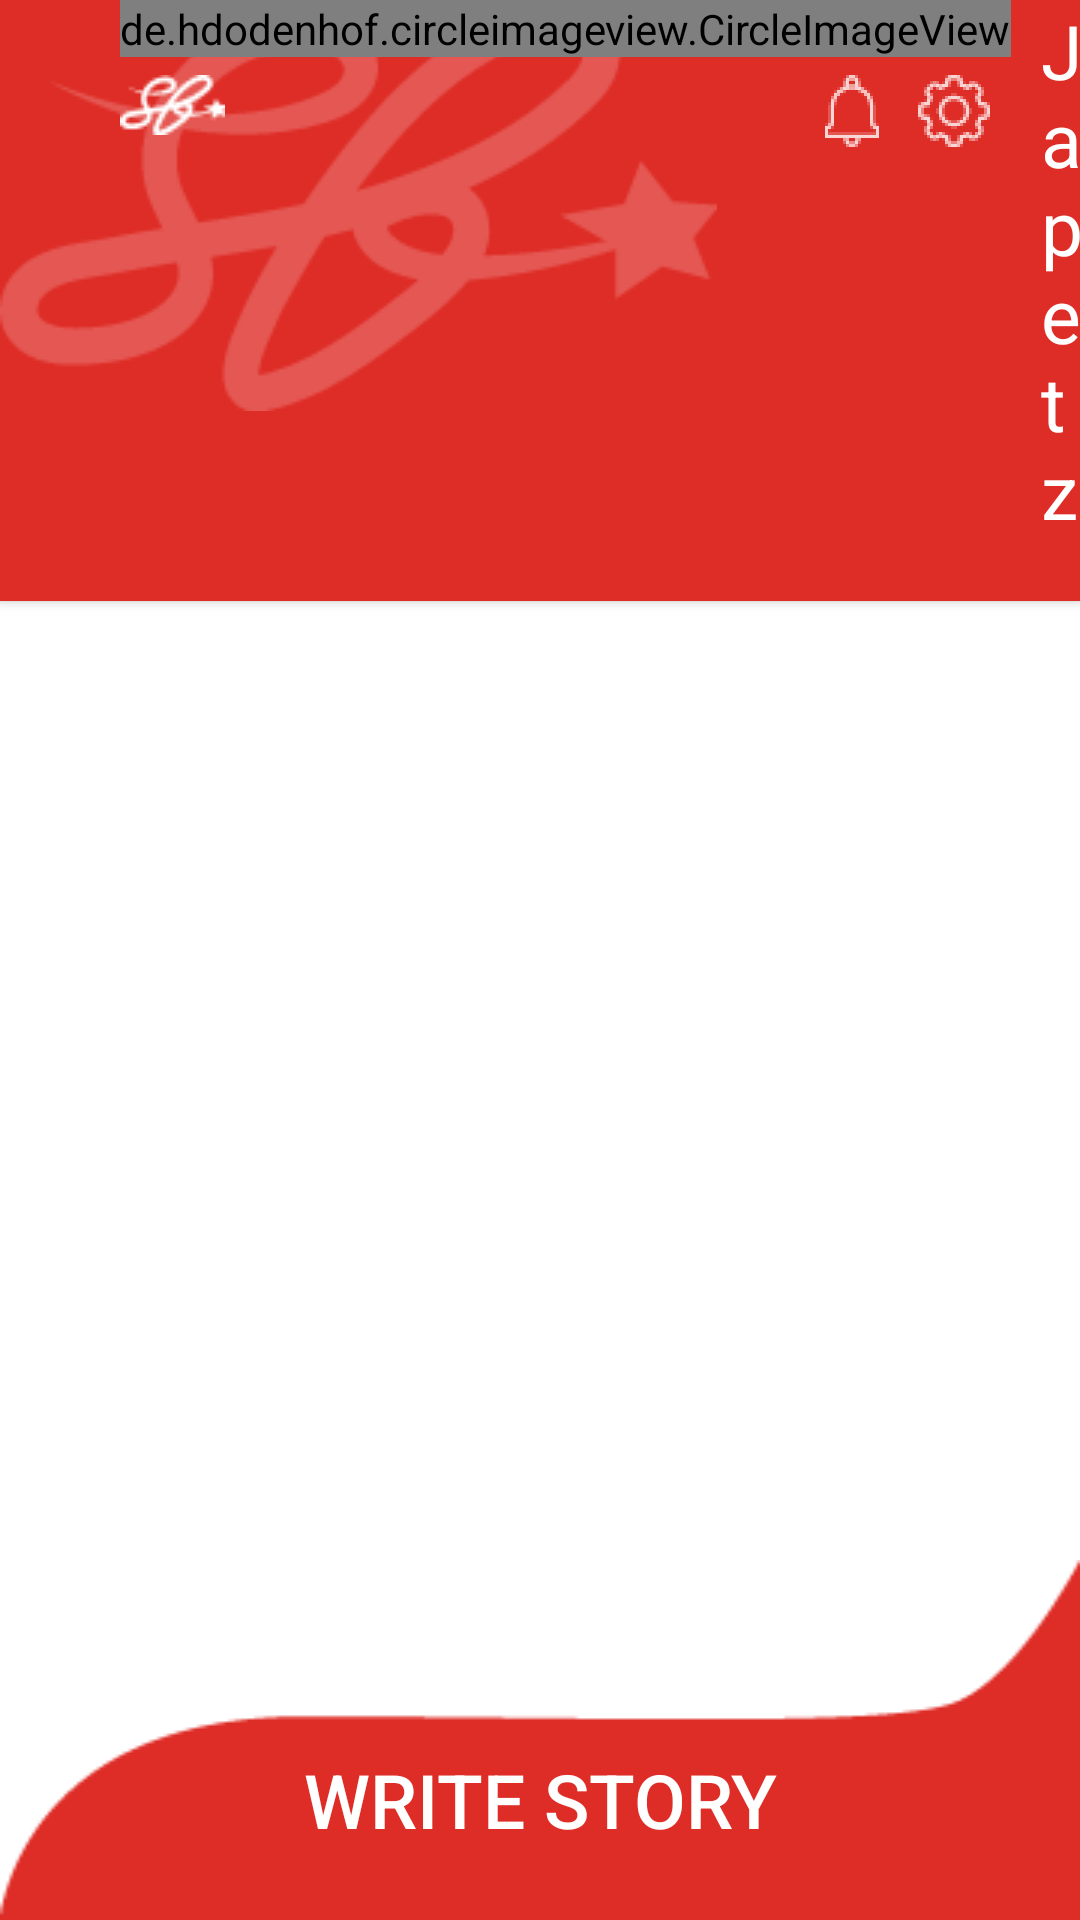

Write the Android layout XML for this screen, with the resource values it uses.
<!-- AndroidManifest.xml: application theme Theme.StoryBookApp -->
<!-- res/layout/activity_main.xml -->
<?xml version="1.0" encoding="utf-8"?>
<RelativeLayout xmlns:android="http://schemas.android.com/apk/res/android"
    xmlns:app="http://schemas.android.com/apk/res-auto"
    xmlns:tools="http://schemas.android.com/tools"
    android:layout_width="match_parent"
    android:layout_height="match_parent"
    tools:context=".MainActivity">

        <FrameLayout
            android:id="@+id/home_user"
            android:background="@color/merah"
            android:layout_width="match_parent"
            android:layout_height="wrap_content"
            android:elevation="2dp">

            <ImageView
                android:id="@+id/logo_trans"
                android:layout_width="wrap_content"
                android:layout_height="wrap_content"
                android:alpha="0.2"
                android:src="@drawable/sb_trans"/>

            <ImageView
                android:id="@+id/logo_mini"
                android:layout_width="wrap_content"
                android:layout_height="wrap_content"
                android:layout_gravity="top"
                android:layout_marginStart="40dp"
                android:layout_marginTop="25dp"
                android:src="@drawable/sb_mini"/>
            <RelativeLayout
                android:layout_width="wrap_content"
                android:layout_height="wrap_content"
                android:layout_gravity="right"
                android:layout_marginEnd="20dp"
                android:layout_marginTop="25dp">
                <ImageButton
                    android:id="@+id/setting"
                    android:layout_width="wrap_content"
                    android:layout_height="wrap_content"
                    android:background="@drawable/ic_setting"
                    android:layout_toRightOf="@+id/notif"
                    android:layout_marginHorizontal="10dp"/>
                <ImageButton
                    android:id="@+id/notif"
                    android:layout_width="wrap_content"
                    android:layout_height="wrap_content"
                    android:background="@drawable/ic_notif"/>
            </RelativeLayout>
            <RelativeLayout
                android:layout_width="wrap_content"
                android:layout_height="wrap_content"
                android:layout_gravity="bottom"
                android:layout_marginBottom="20dp"
                android:layout_marginStart="40dp">
                    <de.hdodenhof.circleimageview.CircleImageView
                        android:id="@+id/profile_icon"
                        android:layout_width="wrap_content"
                        android:layout_height="wrap_content"
                        android:src="@drawable/profile_icon"
                        android:background="@drawable/bg_profile"/>
                <TextView
                    android:id="@+id/username_home"
                    android:layout_width="wrap_content"
                    android:layout_height="wrap_content"
                    android:text="@string/username"
                    android:layout_toEndOf="@id/profile_icon"
                    android:layout_centerVertical="true"
                    android:textSize="25dp"
                    android:paddingLeft="10dp"
                    android:textColor="@color/white"/>
            </RelativeLayout>
        </FrameLayout>
        <RelativeLayout
            android:id="@+id/layout_item"
            android:layout_width="match_parent"
            android:layout_height="match_parent"
            android:layout_below="@+id/home_user">
            <androidx.recyclerview.widget.RecyclerView
                android:id="@+id/rvStory"
                android:layout_width="match_parent"
                android:layout_height="wrap_content"
                android:paddingLeft="8dp"
                android:paddingRight="8dp"
                android:paddingTop="16dp">
            </androidx.recyclerview.widget.RecyclerView>
        </RelativeLayout>
        <com.google.android.material.bottomnavigation.BottomNavigationView
            android:layout_width="match_parent"
            android:layout_height="wrap_content"
            android:layout_alignParentBottom="true"
            android:layout_centerHorizontal="true"
            android:layout_centerVertical="true"
            android:elevation="1dp"
            android:paddingHorizontal="20dp"
            android:background="@drawable/btn_new_story">
            <Button
                android:id="@+id/btn_new_story"
                android:layout_width="wrap_content"
                android:layout_height="wrap_content"
                android:text="@string/new_story"
                android:textSize="25dp"
                android:background="@android:color/transparent"
                android:layout_gravity="center"
                android:layout_marginTop="20dp"
                android:textColor="@color/white"/>
        </com.google.android.material.bottomnavigation.BottomNavigationView>

</RelativeLayout>
<!-- resources referenced by this layout -->
<resources>
  <color name="merah">#DE2D27</color>
  <color name="white">#FFFFFFFF</color>
  <!-- drawable bg_profile (drawable) -->
  <?xml version="1.0" encoding="utf-8"?>
  <shape
      xmlns:android="http://schemas.android.com/apk/res/android"
      android:shape="oval">
  
      <solid android:color="@color/abu"/>
  </shape>
  <!-- drawable btn_new_story: png bitmap (drawable, 1275 bytes) -->
  <!-- drawable ic_notif: png bitmap (drawable-hdpi, 662 bytes) -->
  <!-- drawable ic_setting: png bitmap (drawable-hdpi, 1012 bytes) -->
  <!-- drawable profile_icon: png bitmap (drawable, 2578 bytes) -->
  <!-- drawable sb_mini: png bitmap (drawable, 781 bytes) -->
  <!-- drawable sb_trans: png bitmap (drawable, 6176 bytes) -->
  <string name="new_story">Write Story</string>
  <string name="username">Japetz</string>
  <style name="Theme.StoryBookApp" parent="Theme.MaterialComponents.DayNight.DarkActionBar">
          
          <item name="colorPrimary">@color/purple_500</item>
          <item name="colorPrimaryVariant">@color/black</item>
          <item name="colorOnPrimary">@color/white</item>
          
          <item name="colorSecondary">@color/teal_200</item>
          <item name="colorSecondaryVariant">@color/teal_700</item>
          <item name="colorOnSecondary">@color/black</item>
          
          <item name="android:statusBarColor" tools:targetApi="l">?attr/colorPrimaryVariant</item>
          
      </style>
  <color name="abu">#C8C8C8</color>
  <color name="purple_500">#FF6200EE</color>
  <color name="black">#FF000000</color>
  <color name="teal_200">#FF03DAC5</color>
  <color name="teal_700">#FF018786</color>
</resources>
